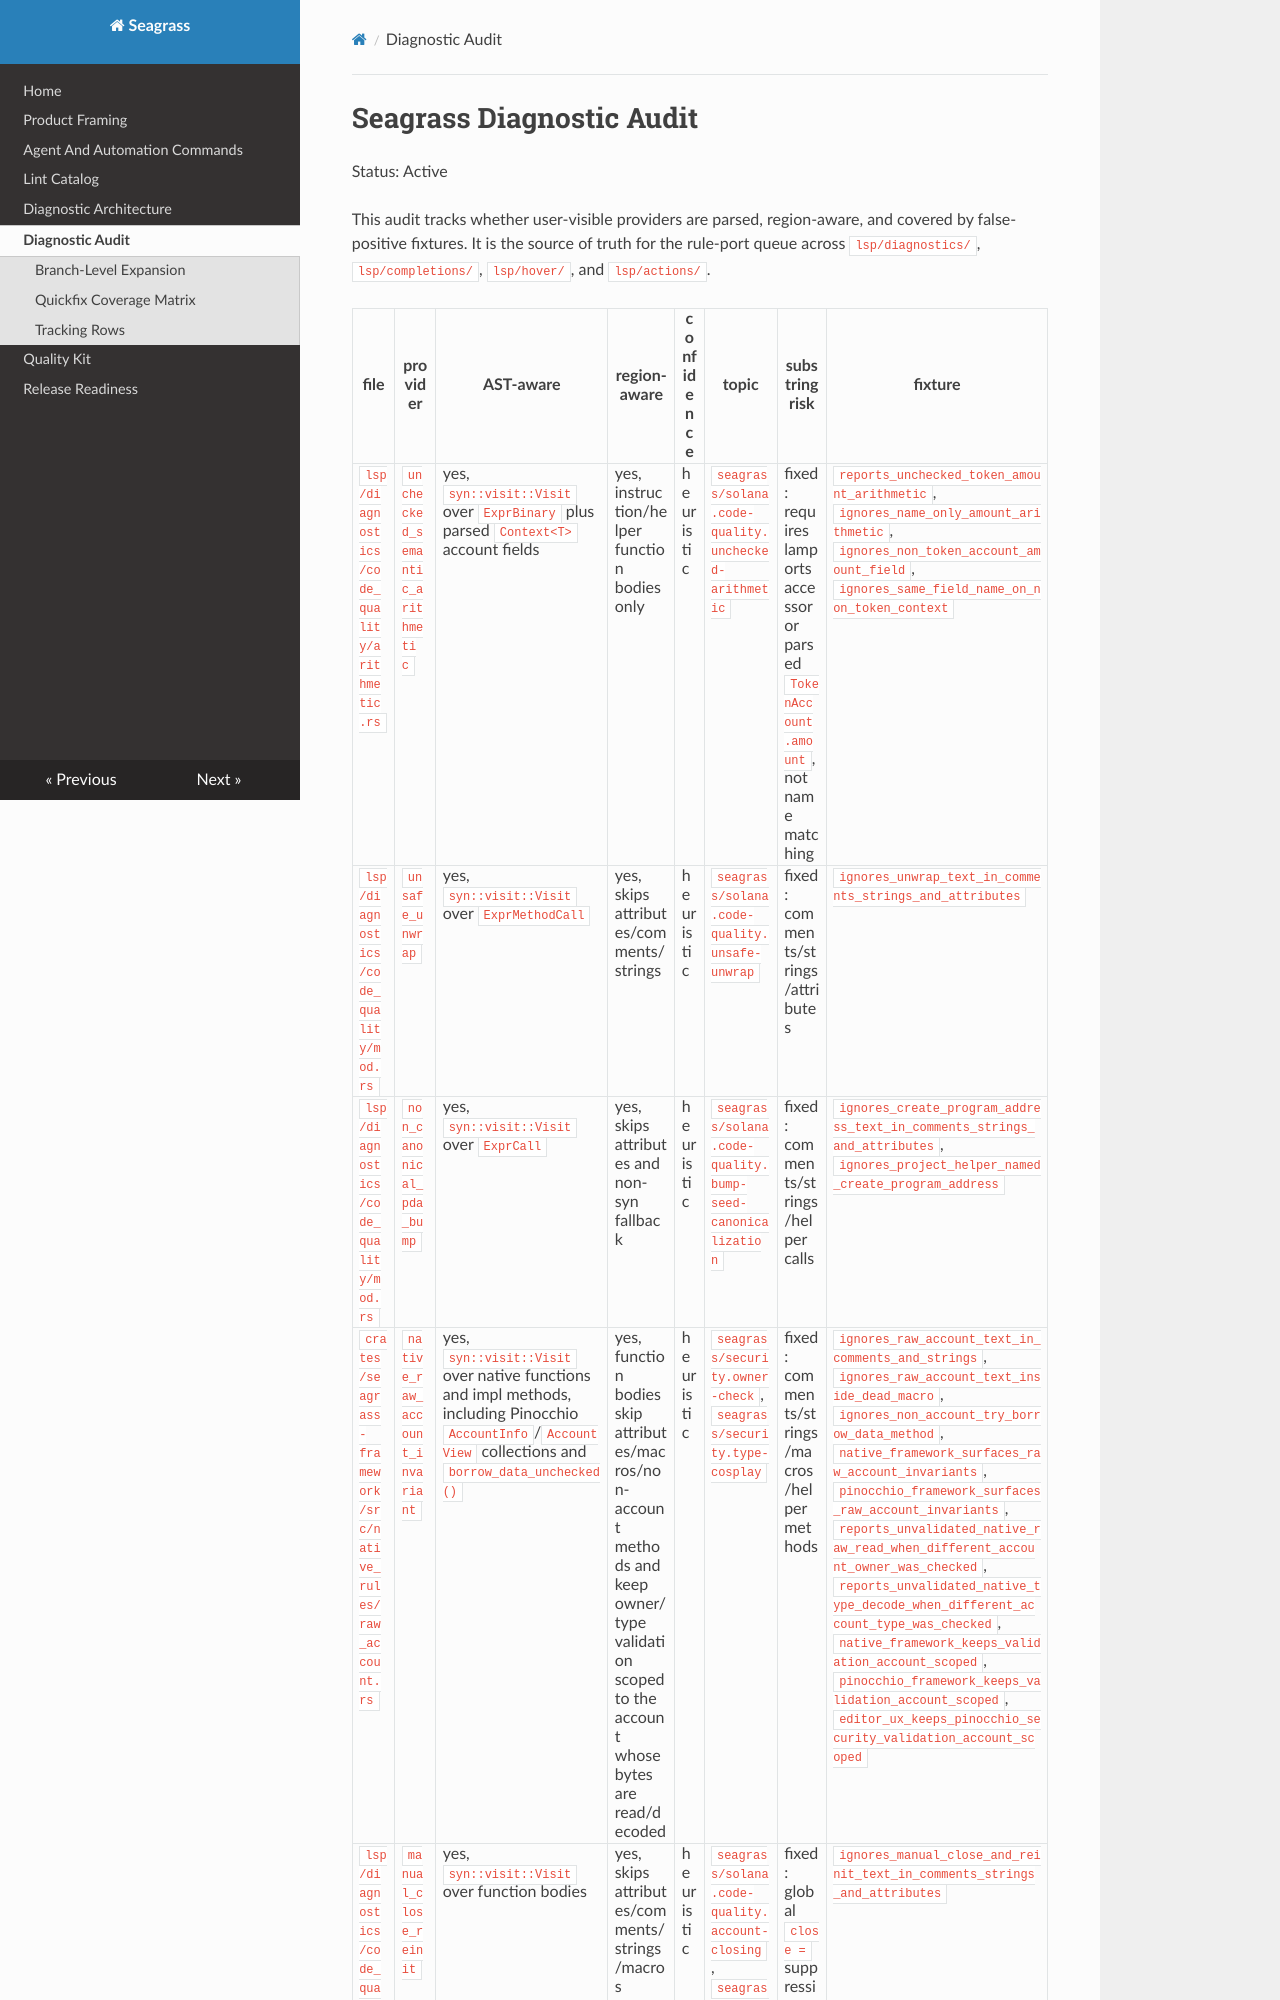

repository: heyAyushh/seagrass · page: diagnostic-audit/index.html · generator: mkdocs

# Seagrass Diagnostic Audit

Status: Active

This audit tracks whether user-visible providers are parsed, region-aware, and
covered by false-positive fixtures. It is the source of truth for the rule-port
queue across `lsp/diagnostics/`, `lsp/completions/`, `lsp/hover/`, and `lsp/actions/`.
